Run: headless pygame with SDL's dummy video driver; simulated clock (each Clock.tick advances the game by its frame time, no real sleeping); random seed 0; keys injected as events and as key.get_pressed() state; no mouse input.
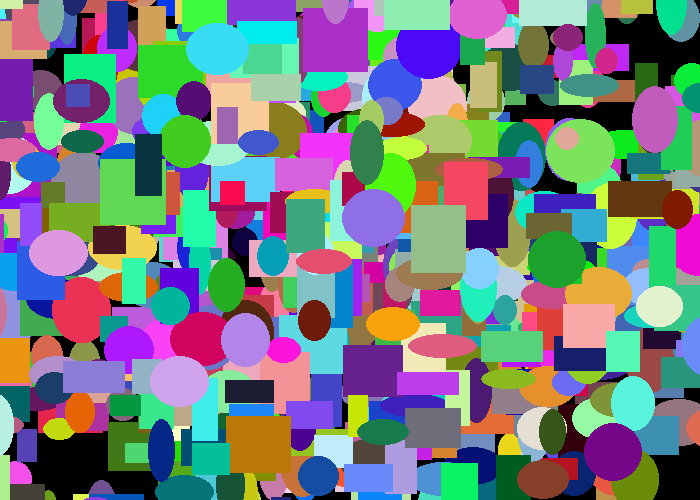
Frame 1 of 4 · flips 1–60 · no input
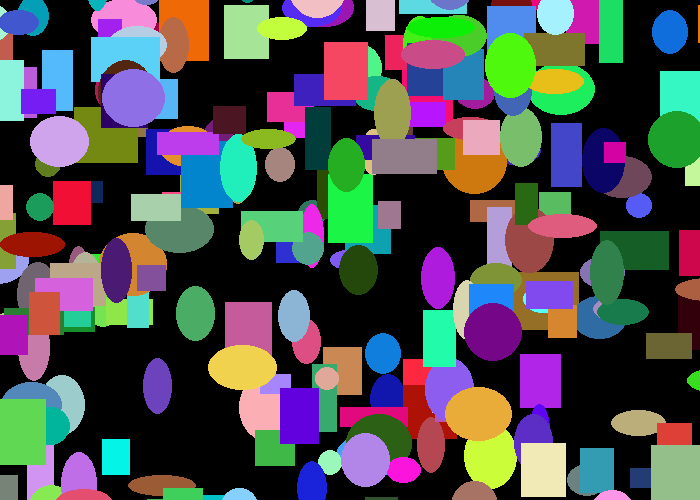
Frame 2 of 4 · flips 61–180 · tapped SPACE, RETURN · held RIGHT (→), D
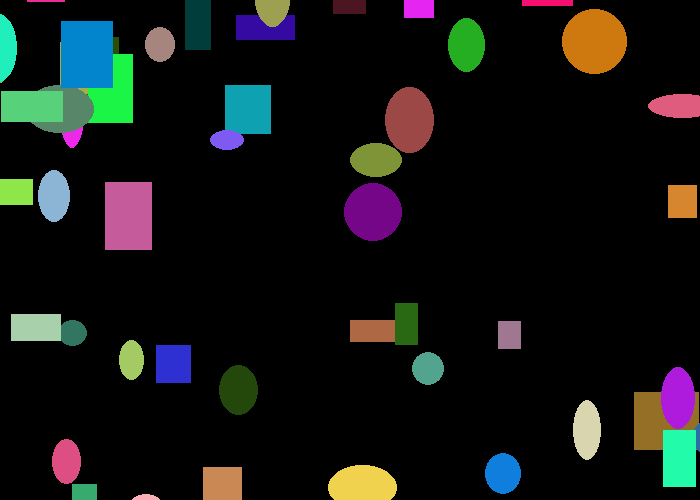
Frame 3 of 4 · flips 181–300 · held DOWN (↓), S
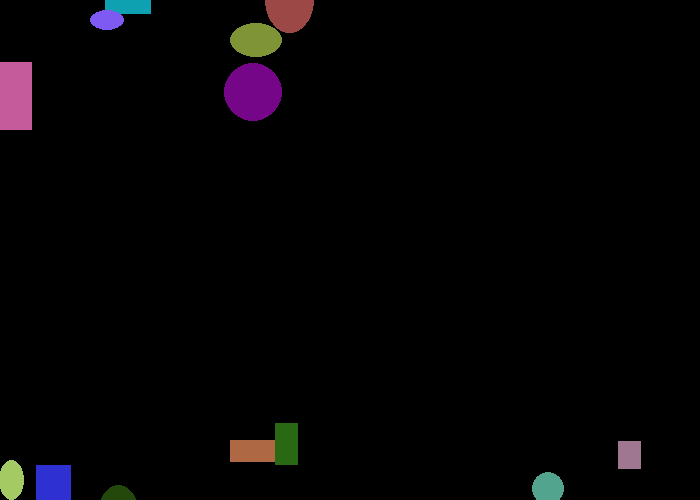
Frame 4 of 4 · flips 301–420 · held LEFT (←), A, UP (↑), W

The pygame program that drew these frames:

"""
 ClassesandGraphics.py
 Tim Ubial
 9 Nov 2017
 Version 0.1b
 Exercise in Program Arcade Games

 Pygame base template for opening a window

 Sample Python/Pygame Programs
 Simpson College Computer Science
 http://programarcadegames.com/
 http://simpson.edu/computer-science/

 Explanation video: http://youtu.be/vRB_983kUMc
"""

import pygame
import random

# Define some colors
BLACK = (0, 0, 0)
WHITE = (255, 255, 255)
GREEN = (0, 255, 0)
RED = (255, 0, 0)



class Rectangle(object):
    def __init__(self):
        self.x = random.randrange(700)
        self.y = random.randrange(500)
        self.change_x = random.randrange(-3, 3)
        self.change_y = random.randrange(-3, 3)

        # making sure that change(s) cannot be zero
        while self.change_x == 0 or self.change_y == 0:
            self.change_x = random.randrange(-3, 3)
            self.change_y = random.randrange(-3, 3)

        self.width = random.randrange(20, 70)
        self.height = random.randrange(20, 70)

        self.colour = [random.randrange(255), random.randrange(255), random.randrange(255)]

    def move(self):
        self.x += self.change_x
        self.y += self.change_y

    def draw(self, screen):
        # self.width = random.randrange(20, 70)
        # self.height = random.randrange(20, 70)
        pygame.draw.rect(screen, self.colour, [self.x, self.y, self.width, self.height], 0)

class Ellipse(Rectangle):
    def __init__ (self):
        super(Ellipse, self).__init__()

    def draw(self, screen):
        pygame.draw.ellipse(screen, self.colour, [self.x, self.y, self.width, self.height], 0)


pygame.init()

# Set the width and height of the screen [width, height]
size = (700, 500)
screen = pygame.display.set_mode(size)

pygame.display.set_caption("My Game")

# Loop until the user clicks the close button.
done = False

# Used to manage how fast the screen updates
clock = pygame.time.Clock()

my_list = []

for i in range(500):
    my_object = Rectangle()
    my_ellipse = Ellipse()
    my_list.append(my_object)
    my_list.append(my_ellipse)


# -------- Main Program Loop -----------
while not done:
    # --- Main event loop
    for event in pygame.event.get():
        if event.type == pygame.QUIT:
            done = True

    # --- Game logic should go here

    # --- Screen-clearing code goes here

    # Here, we clear the screen to white. Don't put other drawing commands
    # above this, or they will be erased with this command.

    # If you want a background image, replace this clear with blit'ing the
    # background image.
    screen.fill(BLACK)

    # --- Drawing code should go here
    # my_object.draw(screen)
    # my_object.move()

    for j in my_list:
        j.draw(screen)
        j.move()

    # --- Go ahead and update the screen with what we've drawn.
    pygame.display.flip()

    # --- Limit to 60 frames per second
    clock.tick(60)

# Close the window and quit.
pygame.quit()
